Run: headless pygame with SDL's dummy video driver; simulated clock (each Clock.tick advances the game by its frame time, no real sleeping); random seed 0; keys injected as events and as key.get_pressed() state; no mouse input.
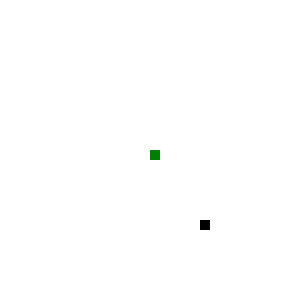
Frame 1 of 4 · flips 1–60 · no input
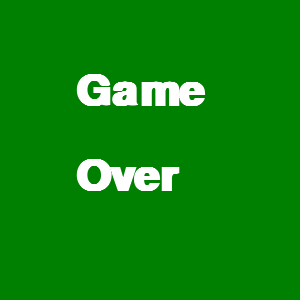
Frame 2 of 4 · flips 61–180 · tapped SPACE, RETURN · held RIGHT (→), D
Frame 3 of 4 · flips 181–300 · held DOWN (↓), S · screen unchanged from frame 2, image omitted
Frame 4 of 4 · flips 301–420 · held LEFT (←), A, UP (↑), W · screen unchanged from frame 3, image omitted

The pygame program that drew these frames:

import pygame

import time

import random

pygame.init()

#ScreenXandY
Screenwid= 300
Screenh=300


#List of possible locatons for food
appleX=[10,50,100,150,200,250]
appleY=[10,50,100,150,200,250]

#Screen is the win
win = pygame.display.set_mode((Screenwid, Screenh))

#Title and Icon
pygame.display.set_caption('Snake')

#Frame rate
clock= pygame.time.Clock()

#Movement chnage of the snake

#snake class
class snake(object):
    def __init__(self,x,y):
        self.x=x
        self.y=y
        self.x_change=0
        self.y_change=0
        self.length=1

snakeBlock=10
snakeMulti=[]

def multiSnake(snakeBlock, snakeMulti):
    for x in snakeMulti:
        pygame.draw.rect(win, (0,128,0), [x[0], x[1], snakeBlock, snakeBlock])

 

class food(object):
    def __init__(self,x,y):
        self.x=x
        self.y=y
        self.width=10
        self.height=10
    def score(self):
        if slither.x == self.x and slither.y == self.y:
            slither.length += 1
            self.x=round(random.randrange(0, Screenwid - snakeBlock) / 10.0) * 10.0 
            self.y=round(random.randrange(0, Screenwid - snakeBlock) / 10.0) * 10.0

def boundary():
    if slither.x== 0 or slither.x == Screenwid:
        gameEnd()
    elif slither.y==0 or slither.y== Screenh:
        gameEnd()



def gameEnd():
    end=True
    while end:
        #To mkae the start screen go away
        for event in pygame.event.get():
            if event.type==pygame.QUIT:
                pygame.quit()
                quit()
        win.fill((0,128,0))
        endText=pygame.font.SysFont('courier',65,True,False)
        endGame= endText.render('Game', 1, (255,255,255))
        win.blit(endGame,(75,70))
        endText2=pygame.font.SysFont('courier',65,True,False)
        endGame2= endText2.render('Over', 1, (255,255,255))
        win.blit(endGame2,(75,155))
        
        pygame.display.update()
        clock.tick(15)

global slither
slither=snake(Screenwid/2,Screenh/2)

global apple
apple=food(round(random.randrange(0, Screenwid - snakeBlock) / 10.0) * 10, 
            round(random.randrange(0, Screenwid - snakeBlock) / 10.0) * 10.0)


def gameLoop():
    run=True
    while run:
        keys=pygame.key.get_pressed()
        for event in pygame.event.get():
            if event.type==pygame.QUIT:
                pygame.quit()
                quit()
            if event.type== pygame.KEYDOWN:
                if event.key==pygame.K_LEFT:
                    slither.x_change= -10
                    slither.y_change= 0
            
                if event.key==pygame.K_RIGHT:
                    slither.x_change= 10
                    slither.y_change= 0

                if event.key==pygame.K_UP:
                    slither.x_change= 0
                    slither.y_change= -10

                if event.key==pygame.K_DOWN:
                    slither.x_change= 0
                    slither.y_change= 10
        win.fill((255,255,255))
        snakeHead=[]
        snakeHead.append(slither.x)
        snakeHead.append(slither.y)
        snakeMulti.append(snakeHead)
        if len(snakeMulti)> slither.length:
            del snakeMulti[0]

        for x in snakeMulti[:-1]:
            if x == snakeHead:
                gameEnd()
        
        slither.x += slither.x_change
        slither.y += slither.y_change
        multiSnake(snakeBlock, snakeMulti)
        pygame.draw.rect(win,(0,128,0),[slither.x, slither.y, snakeBlock, snakeBlock])
        pygame.draw.rect(win,(0,0,0),[apple.x,apple.y,snakeBlock, snakeBlock])
        apple.score()
        boundary()
        pygame.display.update() 
        clock.tick(15)


gameLoop()
pygame.quit()
